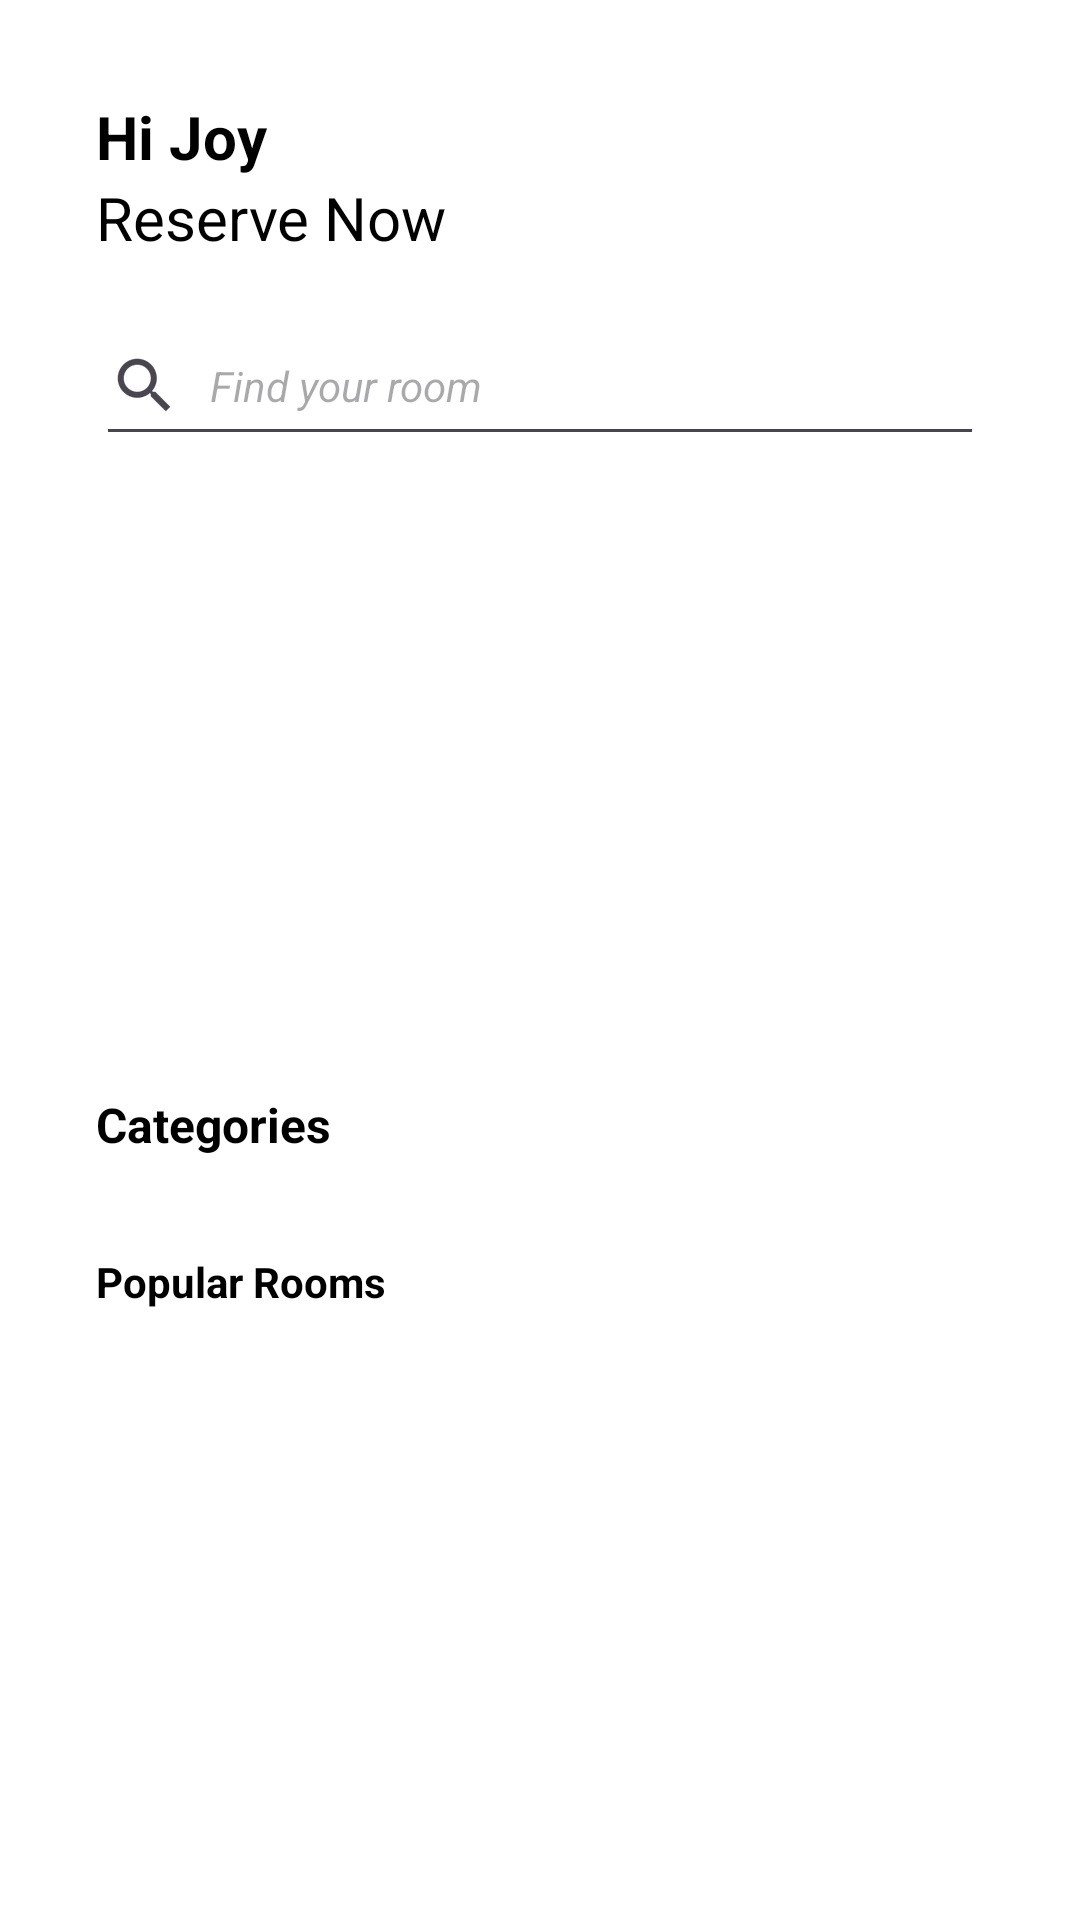

Reconstruct the res/layout file that produces this screen, plus the resources it refers to.
<!-- AndroidManifest.xml: application theme Theme.AnelasReservationSystem -->
<!-- res/layout/fragment_home.xml -->
<?xml version="1.0" encoding="utf-8"?>
<androidx.constraintlayout.widget.ConstraintLayout xmlns:android="http://schemas.android.com/apk/res/android"
    xmlns:app="http://schemas.android.com/apk/res-auto"
    xmlns:tools="http://schemas.android.com/tools"
    android:layout_width="match_parent"
    android:layout_height="match_parent"
    tools:context=".homeFragment"
    android:background="@color/white">

    

    <ScrollView
        android:layout_width="match_parent"
        android:layout_height="match_parent"
        app:layout_constraintBottom_toBottomOf="parent"
        app:layout_constraintEnd_toEndOf="parent"
        app:layout_constraintStart_toStartOf="parent"
        app:layout_constraintTop_toTopOf="parent">

        <LinearLayout
            android:layout_width="match_parent"
            android:layout_height="wrap_content"
            android:orientation="vertical">

            <androidx.constraintlayout.widget.ConstraintLayout
                android:layout_width="match_parent"
                android:layout_height="wrap_content">

                <TextView
                    android:id="@+id/textView2"
                    android:layout_width="wrap_content"
                    android:layout_height="wrap_content"
                    android:layout_marginStart="32dp"
                    android:layout_marginTop="32dp"
                    android:text="Hi Joy"
                    android:textColor="@color/black"
                    android:textStyle="bold"
                    android:textSize="20sp"

                    app:layout_constraintStart_toStartOf="parent"
                    app:layout_constraintTop_toTopOf="parent" />

                <TextView
                    android:id="@+id/textView3"
                    android:layout_width="wrap_content"
                    android:layout_height="wrap_content"
                    android:text="Reserve Now"
                    android:textColor="@color/black"
                    android:textSize="20sp"
                    app:layout_constraintStart_toStartOf="@+id/textView2"
                    app:layout_constraintTop_toBottomOf="@+id/textView2" />

                <com.google.android.material.imageview.ShapeableImageView
                    android:id="@+id/imageView3"
                    android:layout_width="100dp"
                    android:layout_height="100dp"
                    android:layout_marginEnd="4dp"
                    android:paddingEnd="32sp"
                    app:layout_constraintBottom_toBottomOf="@+id/textView3"
                    app:layout_constraintEnd_toEndOf="parent"
                    app:layout_constraintTop_toTopOf="@+id/textView2"
                    app:layout_constraintVertical_bias="0.347"
                    />


                <EditText
                    android:id="@+id/editTextText3"
                    android:layout_width="0dp"
                    android:layout_height="50dp"
                    android:layout_marginStart="32dp"
                    android:layout_marginTop="16dp"
                    android:layout_marginEnd="32dp"
                    android:drawableStart="?android:attr/actionModeWebSearchDrawable"
                    android:drawablePadding="10dp"
                    android:ems="10"
                    android:textSize="14sp"
                    android:hint="Find your room"
                    android:inputType="text"
                    android:textStyle="italic"
                    app:layout_constraintEnd_toEndOf="parent"
                    app:layout_constraintHorizontal_bias="0.497"
                    app:layout_constraintStart_toStartOf="parent"
                    app:layout_constraintTop_toBottomOf="@+id/textView3" />

                <androidx.constraintlayout.widget.ConstraintLayout
                    android:id="@+id/constraintLayout"
                    android:layout_width="match_parent"
                    android:layout_height="180dp"
                    android:layout_marginStart="32dp"
                    android:layout_marginTop="16dp"
                    android:layout_marginEnd="32dp"
                    app:layout_constraintEnd_toEndOf="parent"
                    app:layout_constraintStart_toStartOf="parent"
                    app:layout_constraintTop_toBottomOf="@+id/editTextText3">

                    <androidx.viewpager2.widget.ViewPager2
                        android:id="@+id/imageSlider"
                        android:layout_width="match_parent"
                        android:layout_height="180dp"
                        app:layout_constraintBottom_toBottomOf="parent"
                        app:layout_constraintEnd_toEndOf="parent"
                        app:layout_constraintStart_toStartOf="parent"
                        app:layout_constraintTop_toTopOf="parent" />

                </androidx.constraintlayout.widget.ConstraintLayout>

                <TextView
                    android:id="@+id/textView5"
                    android:layout_width="wrap_content"
                    android:layout_height="wrap_content"
                    android:layout_marginStart="32dp"
                    android:layout_marginTop="16dp"
                    android:text="Categories"
                    android:textSize="16sp"
                    android:textColor="@color/black"
                    android:textStyle="bold"
                    app:layout_constraintStart_toStartOf="parent"
                    app:layout_constraintTop_toBottomOf="@+id/constraintLayout" />

                <androidx.recyclerview.widget.RecyclerView
                    android:id="@+id/recyclerViewCategories"
                    android:layout_width="match_parent"
                    android:layout_height="wrap_content"
                    android:layout_marginStart="32dp"
                    android:clipToPadding="false"

                    android:orientation="horizontal"
                    android:paddingBottom="16dp"
                    app:layout_constraintEnd_toEndOf="parent"
                    app:layout_constraintHorizontal_bias="0.0"
                    app:layout_constraintStart_toStartOf="parent"
                    app:layout_constraintTop_toBottomOf="@+id/textView5"
                    tools:listitem="@layout/item_category" />

                <TextView
                    android:id="@+id/textView6"
                    android:layout_width="wrap_content"
                    android:layout_height="wrap_content"
                    android:layout_marginStart="32dp"
                    android:layout_marginTop="16dp"
                    android:text="Popular Rooms"
                    android:textColor="@color/black"
                    android:textStyle="bold"
                    app:layout_constraintStart_toStartOf="parent"
                    app:layout_constraintTop_toBottomOf="@+id/recyclerViewCategories"
                    tools:textSize="16sp" />

                <androidx.recyclerview.widget.RecyclerView
                    android:id="@+id/recyclerViewPopularRooms"
                    android:layout_width="match_parent"
                    android:layout_height="wrap_content"
                    android:layout_marginStart="24dp"
                    android:layout_marginTop="20dp"
                    android:orientation="horizontal"
                    app:layout_constraintEnd_toEndOf="parent"
                    app:layout_constraintStart_toStartOf="parent"
                    app:layout_constraintTop_toBottomOf="@+id/textView6" />
            </androidx.constraintlayout.widget.ConstraintLayout>

        </LinearLayout>
    </ScrollView>

</androidx.constraintlayout.widget.ConstraintLayout>
<!-- res/layout/item_category.xml (included above) -->
<?xml version="1.0" encoding="utf-8"?>
<androidx.constraintlayout.widget.ConstraintLayout xmlns:android="http://schemas.android.com/apk/res/android"
    xmlns:app="http://schemas.android.com/apk/res-auto"
    android:layout_width="75dp"
    android:layout_height="wrap_content"
    android:layout_margin="8dp">

    <ImageView
        android:id="@+id/imageViewCategory"
        android:layout_width="35dp"
        android:layout_height="35dp"
        android:layout_marginStart="10dp"
        android:layout_marginTop="10dp"
        android:layout_marginEnd="10dp"
        android:layout_marginBottom="8dp"
        app:layout_constraintBottom_toBottomOf="parent"
        app:layout_constraintEnd_toEndOf="parent"
        app:layout_constraintStart_toStartOf="parent"
        app:layout_constraintTop_toTopOf="parent"
        app:layout_constraintVertical_bias="0.0"
        app:srcCompat="@drawable/cat_1" />

    <TextView
        android:id="@+id/textViewCategory"
        android:layout_width="wrap_content"
        android:layout_height="wrap_content"
        android:layout_marginTop="5dp"
        android:text="title"
        android:textColor="@color/textcolor"
        android:textSize="16sp"
        android:textStyle="bold"
        app:layout_constraintEnd_toEndOf="@+id/imageViewCategory"
        app:layout_constraintStart_toStartOf="@+id/imageViewCategory"
        app:layout_constraintTop_toBottomOf="@+id/imageViewCategory" />
</androidx.constraintlayout.widget.ConstraintLayout>
<!-- resources referenced by this layout -->
<resources>
  <color name="black">#FF000000</color>
  <color name="textcolor">#FF2196F3</color>
  <color name="white">#FFFFFFFF</color>
  <style name="Theme.AnelasReservationSystem" parent="Base.Theme.AnelasReservationSystem" />
  <style name="Base.Theme.AnelasReservationSystem" parent="Theme.Material3.DayNight.NoActionBar">
          
          
          
          <item name="colorPrimary">@color/lavender</item>
          <item name="colorPrimaryVariant">@color/lavender</item>
          <item name="colorOnPrimary">@color/white</item>
          
          <item name="colorSecondary">@color/teal_200</item>
          <item name="colorSecondaryVariant">@color/teal_700</item>
          <item name="colorOnSecondary">@color/black</item>
          
          <item name="android:statusBarColor">?attr/colorPrimaryVariant</item>
          
  
      </style>
  <color name="lavender">#8692f7</color>
  <color name="teal_200">#FF03DAC5</color>
  <color name="teal_700">#FF018786</color>
</resources>
